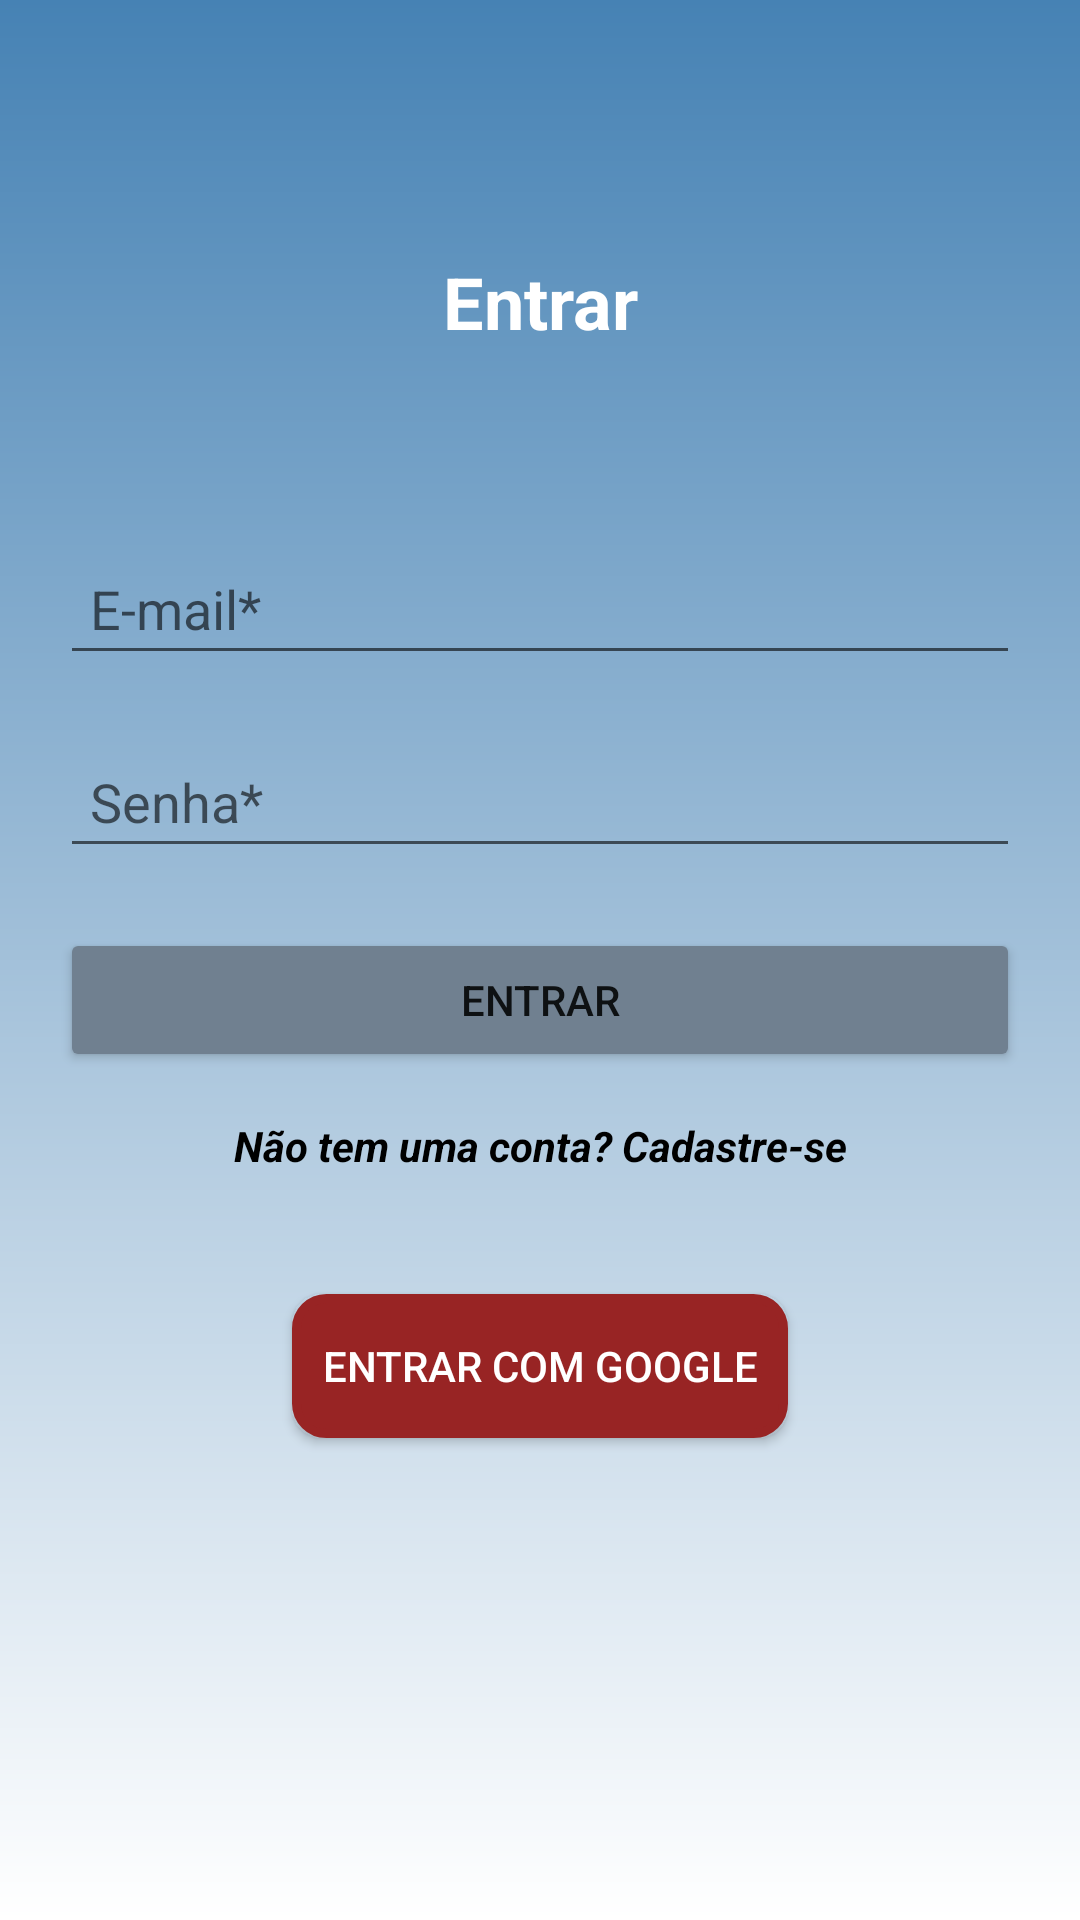

This screen was rendered from an Android layout file. Write that file and the resources it references.
<!-- AndroidManifest.xml: application theme Theme.ProjetoFinalKotlin -->
<!-- res/layout/activity_login_screen.xml -->
<?xml version="1.0" encoding="utf-8"?>
<androidx.constraintlayout.widget.ConstraintLayout xmlns:android="http://schemas.android.com/apk/res/android"
    xmlns:app="http://schemas.android.com/apk/res-auto"
    xmlns:tools="http://schemas.android.com/tools"
    app:chainUseRtl="true"
    tools:ignore="Autofill"
    android:layout_width="match_parent"
    android:layout_height="match_parent"
    android:padding="20dp"
    android:background="@drawable/fundo_login"
    tools:context=".LoginScreen">

    <TextView
        android:id="@+id/textView1"
        android:layout_width="wrap_content"
        android:layout_height="wrap_content"
        android:text="Entrar"
        android:textAlignment="center"
        android:textColor="@color/white"
        android:textSize="24sp"
        android:textStyle="bold"
        app:layout_constraintBottom_toTopOf="@id/edt_email"
        app:layout_constraintEnd_toEndOf="parent"
        app:layout_constraintStart_toStartOf="parent"
        app:layout_constraintTop_toTopOf="parent" />

    <EditText
        android:layout_width="match_parent"
        android:layout_height="wrap_content"
        android:layout_marginTop="20dp"
        android:hint="E-mail*"
        android:id="@+id/edt_email"
        android:inputType="textEmailAddress"
        android:padding="10dp"
        android:drawableStart="@drawable/outline_email_24"
        app:layout_constraintBottom_toTopOf="@id/edt_password"
        app:layout_constraintEnd_toEndOf="parent"
        app:layout_constraintStart_toStartOf="parent"
        app:layout_constraintTop_toTopOf="parent"
        app:layout_constraintVertical_chainStyle="packed"/>

    <EditText
        android:layout_width="match_parent"
        android:layout_height="wrap_content"
        android:layout_marginTop="20dp"
        android:hint="Senha*"
        android:id="@+id/edt_password"
        android:inputType="textPassword"
        android:padding="10dp"
        android:drawableStart="@drawable/outline_key_24"
        app:layout_constraintBottom_toTopOf="@id/btn_enter"
        app:layout_constraintEnd_toEndOf="@+id/edt_email"
        app:layout_constraintStart_toStartOf="@+id/edt_email"
        app:layout_constraintTop_toBottomOf="@+id/edt_email"/>

    <Button
        android:id="@+id/btn_enter"
        android:layout_width="0dp"
        android:layout_height="wrap_content"
        android:layout_marginTop="20dp"
        android:text="Entrar"
        android:backgroundTint="@color/slateGray"
        app:layout_constraintBottom_toTopOf="@id/txt_register_view"
        app:layout_constraintEnd_toEndOf="@+id/edt_password"
        app:layout_constraintStart_toStartOf="@+id/edt_password"
        app:layout_constraintTop_toBottomOf="@+id/edt_password"/>

    <TextView
        android:id="@+id/txt_register_view"
        android:layout_width="match_parent"
        android:layout_height="wrap_content"
        android:text="Não tem uma conta? Cadastre-se"
        android:textAlignment="center"
        android:textColor="@color/black"
        android:textSize="14sp"
        android:textStyle="bold|italic"
        android:layout_marginTop="15dp"
        app:layout_constraintBottom_toTopOf="@id/btn_signin"
        app:layout_constraintEnd_toEndOf="parent"
        app:layout_constraintStart_toStartOf="parent"
        app:layout_constraintTop_toBottomOf="@+id/btn_enter" />

    <androidx.appcompat.widget.AppCompatButton
        android:id="@+id/btn_signin"
        android:layout_width="wrap_content"
        android:layout_height="wrap_content"
        android:layout_marginTop="40dp"
        android:text="Entrar com Google"
        android:textColor="@color/white"
        android:padding="10dp"
        android:background="@drawable/button_redondo_google"
        app:layout_constraintBottom_toBottomOf="parent"
        app:layout_constraintEnd_toEndOf="@+id/txt_register_view"
        app:layout_constraintStart_toStartOf="@+id/txt_register_view"
        app:layout_constraintTop_toBottomOf="@+id/txt_register_view" />

</androidx.constraintlayout.widget.ConstraintLayout>
<!-- resources referenced by this layout -->
<resources>
  <color name="black">#FF000000</color>
  <color name="slateGray">#708090</color>
  <color name="white">#FFFFFFFF</color>
  <!-- drawable button_redondo_google (drawable) -->
  <?xml version="1.0" encoding="utf-8"?>
  <shape
      xmlns:android="http://schemas.android.com/apk/res/android"
      android:shape="rectangle" >
  
      <solid android:color="@color/red" />
      <stroke android:width="3dp" android:color="@color/red"/>
  
      <corners android:radius="10dp"/>
  </shape>
  <!-- drawable fundo_login (drawable) -->
  <?xml version="1.0" encoding="utf-8"?>
  <shape xmlns:android="http://schemas.android.com/apk/res/android"
      android:shape="rectangle">
      <gradient
          android:startColor="@color/white"
          android:endColor="@color/steelBlue"
          android:angle="90" />
  </shape>
  <style name="Theme.ProjetoFinalKotlin" parent="Theme.MaterialComponents.DayNight.DarkActionBar">
          
          <item name="colorPrimary">@color/purple_500</item>
          <item name="colorPrimaryVariant">@color/steelBlue</item>
          <item name="colorOnPrimary">@color/white</item>
          
          <item name="colorSecondary">@color/teal_200</item>
          <item name="colorSecondaryVariant">@color/teal_700</item>
          <item name="colorOnSecondary">@color/black</item>
          
          <item name="android:statusBarColor">?attr/colorPrimaryVariant</item>
          
      </style>
  <color name="red">#982424</color>
  <color name="steelBlue">#4682B4</color>
  <color name="purple_500">#FF6200EE</color>
  <color name="teal_200">#FF03DAC5</color>
  <color name="teal_700">#FF018786</color>
</resources>
